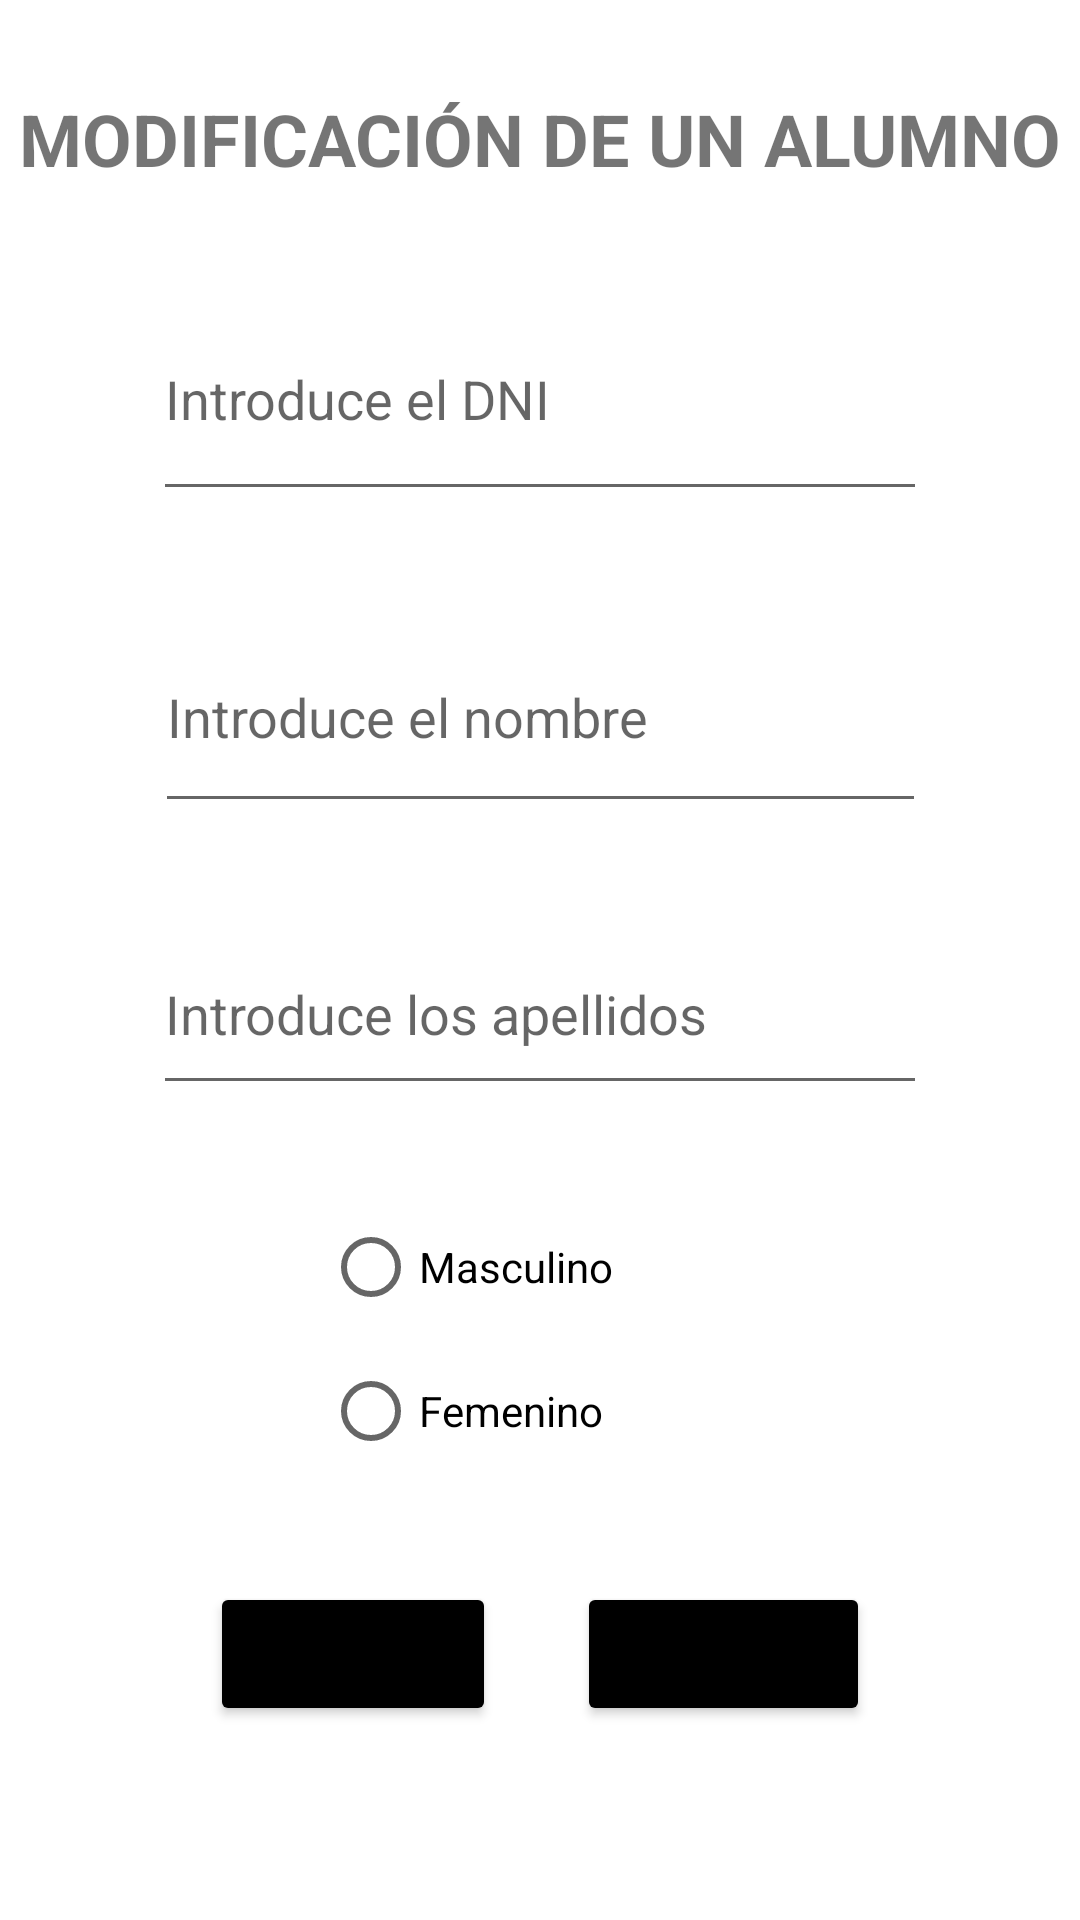

Android layout source for this screen:
<!-- AndroidManifest.xml: application theme Theme.BBDDNavigation -->
<!-- res/layout/fragment_modifica.xml -->
<?xml version="1.0" encoding="utf-8"?>
<FrameLayout xmlns:android="http://schemas.android.com/apk/res/android"
    xmlns:app="http://schemas.android.com/apk/res-auto"
    xmlns:tools="http://schemas.android.com/tools"
    android:id="@+id/modificaFragment"
    android:layout_width="match_parent"
    android:layout_height="match_parent"
    tools:context=".Fragments.ModificaFragment">

    <androidx.constraintlayout.widget.ConstraintLayout
        android:layout_width="match_parent"
        android:layout_height="match_parent">

        <Button
            android:id="@+id/buttonCancelar_modifica"
            android:layout_width="wrap_content"
            android:layout_height="wrap_content"
            android:layout_marginStart="70dp"
            android:layout_marginTop="30dp"
            android:backgroundTint="@color/black"
            android:text="@string/button_cancelar"
            app:layout_constraintStart_toStartOf="parent"
            app:layout_constraintTop_toBottomOf="@+id/radioGroup" />

        <TextView
            android:id="@+id/textViewModifica"
            android:layout_width="wrap_content"
            android:layout_height="wrap_content"
            android:layout_marginTop="30dp"
            android:text="@string/modificaci_n_de_un_alumno"
            android:textSize="24sp"
            android:textStyle="bold"
            app:layout_constraintEnd_toEndOf="parent"
            app:layout_constraintStart_toStartOf="parent"
            app:layout_constraintTop_toTopOf="parent" />

        <EditText
            android:id="@+id/editTextDNI_modifica"
            android:layout_width="258dp"
            android:layout_height="78dp"
            android:layout_marginTop="30dp"
            android:ems="10"
            android:hint="@string/introduce_el_dni"
            android:inputType="text"
            app:layout_constraintEnd_toEndOf="parent"
            app:layout_constraintStart_toStartOf="parent"
            app:layout_constraintTop_toBottomOf="@+id/textViewModifica" />

        <EditText
            android:id="@+id/editTextNombre_modifica"
            android:layout_width="257dp"
            android:layout_height="74dp"
            android:layout_marginTop="30dp"
            android:ems="10"
            android:hint="@string/introduce_el_nombre"
            android:inputType="text"
            app:layout_constraintEnd_toEndOf="parent"
            app:layout_constraintStart_toStartOf="parent"
            app:layout_constraintTop_toBottomOf="@+id/editTextDNI_modifica" />

        <EditText
            android:id="@+id/editTextApellidos_modifica"
            android:layout_width="258dp"
            android:layout_height="64dp"
            android:layout_marginTop="30dp"
            android:ems="10"
            android:hint="@string/introduce_los_apellidos"
            android:inputType="text"
            app:layout_constraintEnd_toEndOf="parent"
            app:layout_constraintStart_toStartOf="parent"
            app:layout_constraintTop_toBottomOf="@+id/editTextNombre_modifica" />

        <Button
            android:id="@+id/buttonMatricular_modifica"
            android:layout_width="wrap_content"
            android:layout_height="wrap_content"
            android:layout_marginTop="30dp"
            android:layout_marginEnd="70dp"
            android:backgroundTint="@color/black"
            android:text="@string/button_modificar"
            app:layout_constraintEnd_toEndOf="parent"
            app:layout_constraintTop_toBottomOf="@+id/radioGroup" />

        <RadioGroup
            android:id="@+id/radioGroup"
            android:layout_width="145dp"
            android:layout_height="99dp"
            android:layout_marginTop="30dp"
            app:layout_constraintEnd_toEndOf="parent"
            app:layout_constraintStart_toStartOf="parent"
            app:layout_constraintTop_toBottomOf="@+id/editTextApellidos_modifica">

            <RadioButton
                android:id="@+id/radioButtonMasculino"
                android:layout_width="match_parent"
                android:layout_height="wrap_content"
                android:text="Masculino" />

            <RadioButton
                android:id="@+id/radioButtonFemenino"
                android:layout_width="match_parent"
                android:layout_height="wrap_content"
                android:text="Femenino" />
        </RadioGroup>
    </androidx.constraintlayout.widget.ConstraintLayout>
</FrameLayout>
<!-- resources referenced by this layout -->
<resources>
  <string name="button_cancelar">CANCELAR</string>
  <string name="button_modificar">MODIFICAR</string>
  <string name="introduce_el_dni">Introduce el DNI</string>
  <string name="introduce_el_nombre">Introduce el nombre</string>
  <string name="introduce_los_apellidos">Introduce los apellidos</string>
  <string name="modificaci_n_de_un_alumno">MODIFICACIÓN DE UN ALUMNO</string>
  <style name="Theme.BBDDNavigation" parent="Theme.MaterialComponents.DayNight.DarkActionBar">
          
          <item name="colorPrimary">@color/purple_500</item>
          <item name="colorPrimaryVariant">@color/purple_700</item>
          <item name="colorOnPrimary">@color/white</item>
          
          <item name="colorSecondary">@color/teal_200</item>
          <item name="colorSecondaryVariant">@color/teal_700</item>
          <item name="colorOnSecondary">@color/black</item>
          
          <item name="android:statusBarColor">?attr/colorPrimaryVariant</item>
          
      </style>
  <!-- not gathered from this repository: default colours our renderer supplied (Android Studio template values) -->
  <color name="purple_500">#FF6200EE</color>
  <color name="purple_700">#FF3700B3</color>
  <color name="teal_200">#FF03DAC5</color>
  <color name="teal_700">#FF018786</color>
  <color name="black">#FF000000</color>
  <color name="white">#FFFFFFFF</color>
</resources>
